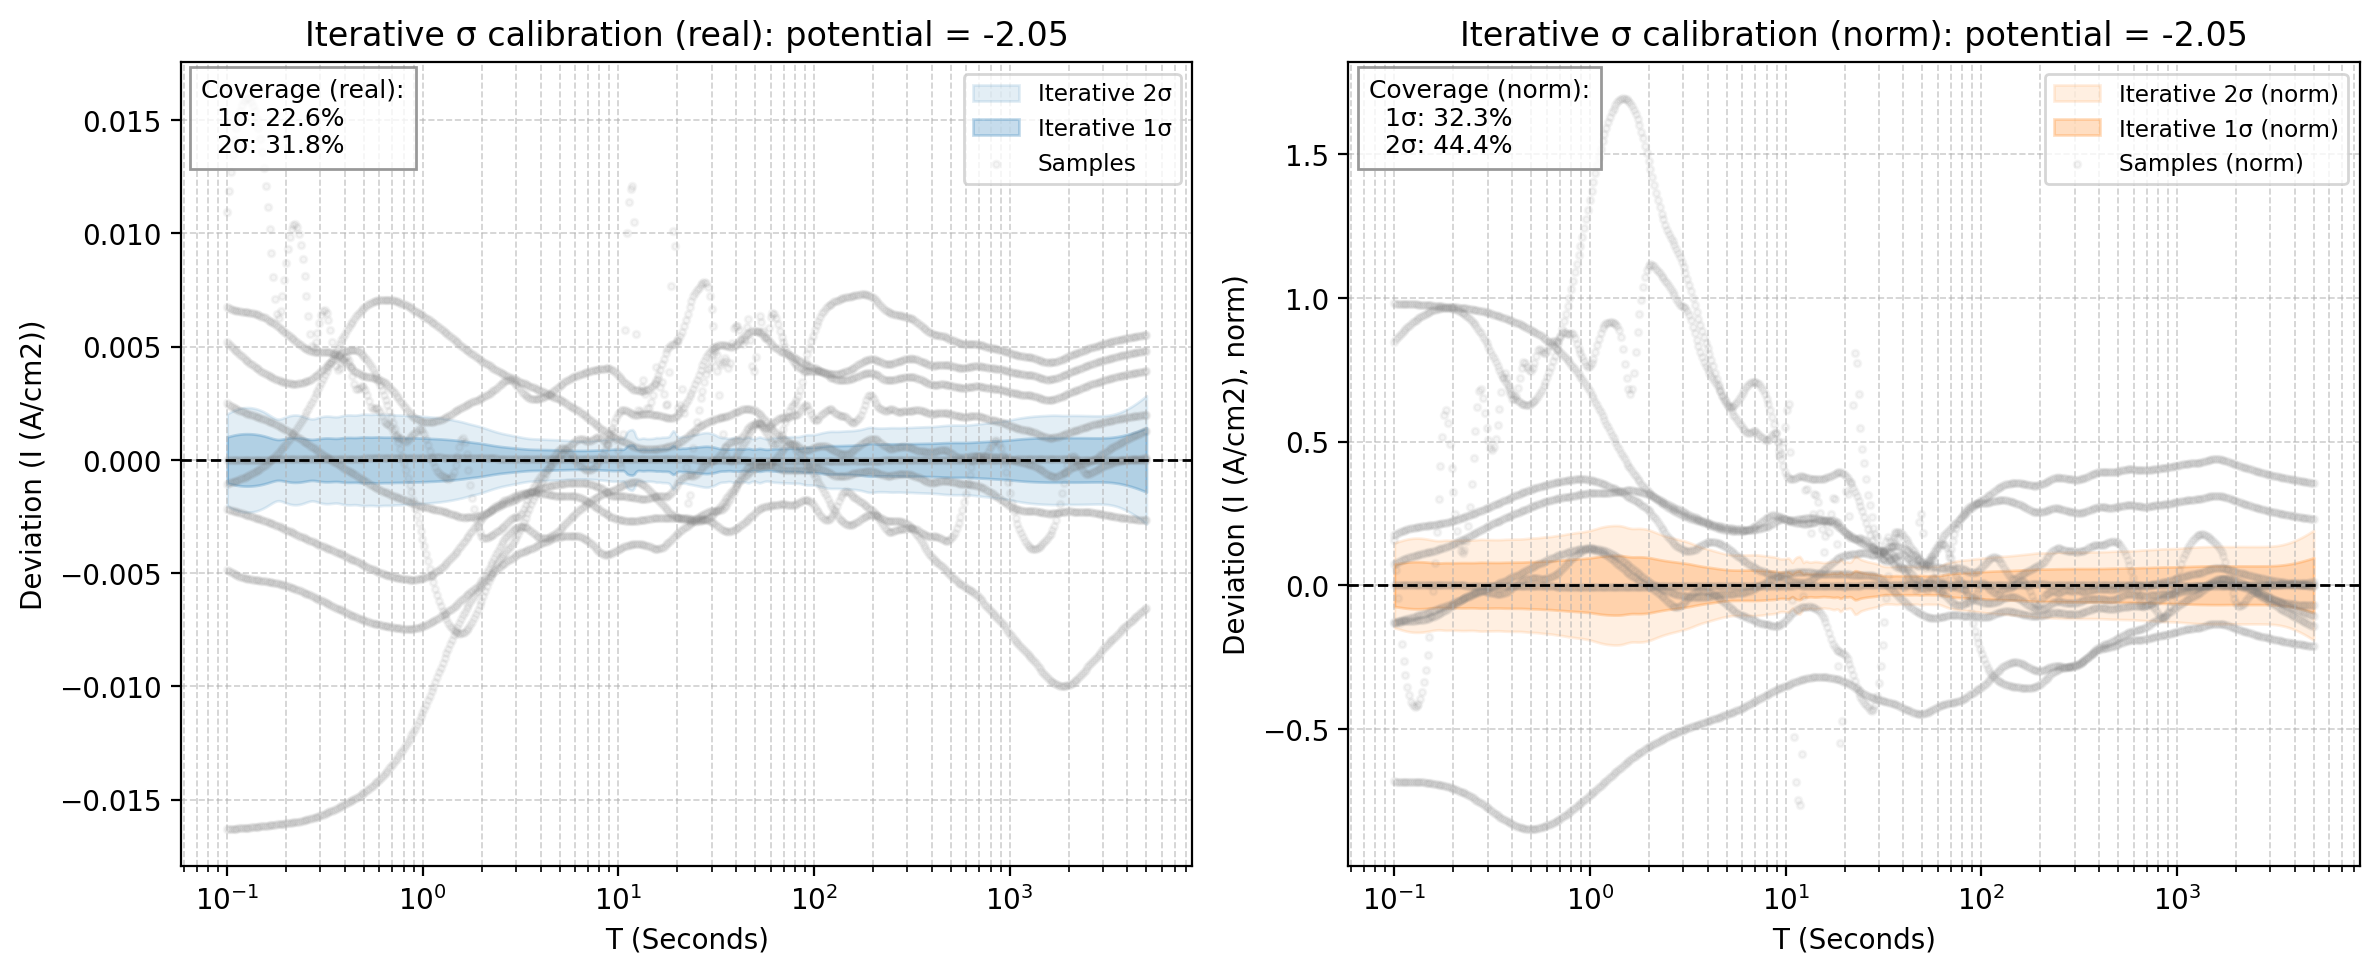

The table this chart was drawn from, first rows:
x_real, mean_real, std_real, 1sig_upper_real, 1sig_lower_real, 2sig_upper_real, 2sig_lower_real, sample_0_real, sample_1_real, sample_2_real, sample_3_real, sample_4_real, sample_5_real, sample_6_real, sample_7_real, sample_8_real, mean_norm, std_norm, 1sig_upper_norm, 1sig_lower_norm, 2sig_upper_norm, 2sig_lower_norm, sample_0_norm, sample_1_norm
0.1, -0.02944, 0.001016, -0.02842, -0.03046, -0.02741, -0.03147, -0.04574, -0.02944, -0.01851, -0.03161, -0.02695, -0.02271, -0.03049, -0.02423, -0.03429, 1.9, 0.07424, 1.974, 1.825, 2.048, 1.751, 2.88, 1.901
0.1022, -0.0294, 0.001039, -0.02836, -0.03044, -0.02732, -0.03148, -0.0457, -0.02941, -0.01753, -0.0316, -0.02697, -0.02271, -0.03042, -0.02428, -0.03431, 1.897, 0.07501, 1.972, 1.822, 2.047, 1.747, 2.878, 1.898
0.1044, -0.02936, 0.001062, -0.0283, -0.03043, -0.02724, -0.03149, -0.04566, -0.02937, -0.01663, -0.03158, -0.02698, -0.02271, -0.03036, -0.02433, -0.03433, 1.895, 0.07591, 1.971, 1.819, 2.046, 1.743, 2.875, 1.896
0.1067, -0.02932, 0.001082, -0.02824, -0.03041, -0.02716, -0.03149, -0.04561, -0.02933, -0.01584, -0.03157, -0.02699, -0.0227, -0.03029, -0.02437, -0.03434, 1.892, 0.07687, 1.969, 1.815, 2.046, 1.738, 2.872, 1.893
0.1091, -0.02928, 0.0011, -0.02818, -0.03038, -0.02708, -0.03148, -0.04557, -0.02928, -0.01516, -0.03155, -0.02699, -0.02268, -0.03022, -0.02441, -0.03434, 1.889, 0.07782, 1.967, 1.811, 2.045, 1.734, 2.869, 1.891
0.1115, -0.02924, 0.001116, -0.02812, -0.03035, -0.02701, -0.03147, -0.04552, -0.02924, -0.01458, -0.03153, -0.02699, -0.02265, -0.03015, -0.02444, -0.03433, 1.886, 0.07873, 1.965, 1.808, 2.044, 1.729, 2.866, 1.888
0.1139, -0.02919, 0.001129, -0.02806, -0.03032, -0.02693, -0.03145, -0.04547, -0.0292, -0.01411, -0.03151, -0.02698, -0.02262, -0.03008, -0.02448, -0.03432, 1.884, 0.07955, 1.963, 1.804, 2.043, 1.724, 2.863, 1.885
0.1164, -0.02915, 0.00114, -0.02801, -0.03029, -0.02687, -0.03143, -0.04542, -0.02915, -0.01373, -0.03149, -0.02697, -0.02258, -0.03, -0.0245, -0.0343, 1.881, 0.08026, 1.961, 1.8, 2.041, 1.72, 2.86, 1.882
0.1189, -0.0291, 0.001147, -0.02795, -0.03025, -0.0268, -0.03139, -0.04536, -0.0291, -0.01343, -0.03146, -0.02696, -0.02255, -0.02992, -0.02453, -0.03428, 1.877, 0.08085, 1.958, 1.797, 2.039, 1.716, 2.856, 1.879
0.1215, -0.02905, 0.001153, -0.0279, -0.0302, -0.02674, -0.03136, -0.04531, -0.02905, -0.01321, -0.03144, -0.02694, -0.02251, -0.02984, -0.02455, -0.03426, 1.874, 0.08132, 1.956, 1.793, 2.037, 1.712, 2.853, 1.875
0.1242, -0.029, 0.001156, -0.02784, -0.03015, -0.02669, -0.03131, -0.04525, -0.029, -0.01307, -0.03141, -0.02692, -0.02247, -0.02975, -0.02457, -0.03423, 1.871, 0.08167, 1.953, 1.789, 2.034, 1.708, 2.849, 1.872
0.1269, -0.02895, 0.001157, -0.02779, -0.0301, -0.02663, -0.03126, -0.04519, -0.02895, -0.01299, -0.03139, -0.0269, -0.02243, -0.02966, -0.02458, -0.03419, 1.868, 0.08189, 1.95, 1.786, 2.031, 1.704, 2.846, 1.869
0.1297, -0.02889, 0.001155, -0.02774, -0.03005, -0.02658, -0.0312, -0.04513, -0.02889, -0.01297, -0.03136, -0.02687, -0.02239, -0.02957, -0.0246, -0.03415, 1.864, 0.08198, 1.946, 1.782, 2.028, 1.7, 2.842, 1.865
0.1326, -0.02884, 0.001151, -0.02769, -0.02999, -0.02654, -0.03114, -0.04507, -0.02884, -0.01303, -0.03133, -0.02685, -0.02235, -0.02947, -0.02461, -0.03411, 1.861, 0.08196, 1.943, 1.779, 2.025, 1.697, 2.838, 1.862
0.1355, -0.02878, 0.001145, -0.02764, -0.02993, -0.02649, -0.03107, -0.045, -0.02878, -0.01314, -0.0313, -0.02682, -0.02231, -0.02937, -0.02461, -0.03407, 1.857, 0.08182, 1.939, 1.775, 2.021, 1.694, 2.834, 1.858
0.1384, -0.02873, 0.001137, -0.02759, -0.02986, -0.02645, -0.031, -0.04494, -0.02872, -0.01333, -0.03127, -0.02679, -0.02228, -0.02927, -0.02462, -0.03403, 1.854, 0.08157, 1.935, 1.772, 2.017, 1.69, 2.83, 1.854
0.1415, -0.02867, 0.001126, -0.02754, -0.0298, -0.02642, -0.03092, -0.04487, -0.02867, -0.01359, -0.03124, -0.02676, -0.02224, -0.02916, -0.02462, -0.03398, 1.85, 0.08121, 1.931, 1.769, 2.012, 1.687, 2.826, 1.851
0.1446, -0.02861, 0.001113, -0.0275, -0.02972, -0.02639, -0.03084, -0.04481, -0.02861, -0.01394, -0.03121, -0.02673, -0.02221, -0.02905, -0.02462, -0.03393, 1.846, 0.08077, 1.927, 1.765, 2.008, 1.684, 2.821, 1.847
0.1477, -0.02855, 0.001097, -0.02745, -0.02965, -0.02636, -0.03075, -0.04474, -0.02854, -0.01437, -0.03118, -0.0267, -0.02219, -0.02894, -0.02461, -0.03388, 1.842, 0.08025, 1.922, 1.762, 2.003, 1.682, 2.817, 1.843
0.151, -0.02849, 0.00108, -0.02741, -0.02957, -0.02633, -0.03065, -0.04467, -0.02848, -0.0149, -0.03115, -0.02667, -0.02216, -0.02882, -0.0246, -0.03383, 1.838, 0.07967, 1.918, 1.759, 1.998, 1.679, 2.812, 1.839
0.1543, -0.02843, 0.00106, -0.02737, -0.02949, -0.02631, -0.03055, -0.04459, -0.02842, -0.01553, -0.03111, -0.02664, -0.02214, -0.02869, -0.02459, -0.03378, 1.834, 0.07908, 1.913, 1.755, 1.992, 1.676, 2.808, 1.835
0.1577, -0.02837, 0.001037, -0.02733, -0.0294, -0.02629, -0.03044, -0.04452, -0.02835, -0.01627, -0.03108, -0.02661, -0.02212, -0.02857, -0.02458, -0.03373, 1.83, 0.07851, 1.909, 1.752, 1.987, 1.673, 2.803, 1.83
0.1611, -0.0283, 0.001013, -0.02729, -0.02931, -0.02628, -0.03033, -0.04445, -0.02829, -0.01712, -0.03105, -0.02658, -0.0221, -0.02844, -0.02456, -0.03368, 1.826, 0.07802, 1.904, 1.748, 1.982, 1.67, 2.799, 1.826
0.1647, -0.02824, 0.0009881, -0.02725, -0.02923, -0.02626, -0.03021, -0.04437, -0.02822, -0.01805, -0.03101, -0.02654, -0.02209, -0.0283, -0.02454, -0.03363, 1.822, 0.07768, 1.9, 1.744, 1.977, 1.667, 2.794, 1.822
0.1683, -0.02817, 0.0009629, -0.02721, -0.02913, -0.02625, -0.0301, -0.04429, -0.02815, -0.01904, -0.03098, -0.02651, -0.02208, -0.02816, -0.02452, -0.03358, 1.818, 0.07754, 1.895, 1.74, 1.973, 1.663, 2.789, 1.817
0.172, -0.02811, 0.000939, -0.02717, -0.02904, -0.02623, -0.02998, -0.04422, -0.02808, -0.02002, -0.03094, -0.02648, -0.02207, -0.02802, -0.02449, -0.03352, 1.813, 0.07762, 1.891, 1.736, 1.969, 1.658, 2.784, 1.813
0.1757, -0.02804, 0.0009187, -0.02712, -0.02896, -0.0262, -0.02987, -0.04414, -0.02801, -0.02091, -0.0309, -0.02645, -0.02206, -0.02787, -0.02446, -0.03347, 1.809, 0.07791, 1.887, 1.731, 1.965, 1.653, 2.779, 1.808
0.1796, -0.02797, 0.0009046, -0.02706, -0.02887, -0.02616, -0.02978, -0.04406, -0.02794, -0.02154, -0.03087, -0.02642, -0.02205, -0.02772, -0.02442, -0.03342, 1.805, 0.07826, 1.883, 1.726, 1.961, 1.648, 2.774, 1.804
0.1835, -0.0279, 0.0009007, -0.027, -0.0288, -0.0261, -0.0297, -0.04398, -0.02787, -0.02165, -0.03083, -0.02639, -0.02204, -0.02756, -0.02438, -0.03337, 1.8, 0.07844, 1.878, 1.722, 1.957, 1.643, 2.769, 1.799
0.1875, -0.02783, 0.0009071, -0.02692, -0.02873, -0.02601, -0.02964, -0.0439, -0.0278, -0.02123, -0.03079, -0.02636, -0.02203, -0.0274, -0.02434, -0.03332, 1.795, 0.07839, 1.874, 1.717, 1.952, 1.639, 2.764, 1.795
0.1916, -0.02775, 0.0009194, -0.02683, -0.02867, -0.02591, -0.02959, -0.04382, -0.02772, -0.02053, -0.03076, -0.02633, -0.02202, -0.02724, -0.0243, -0.03326, 1.791, 0.07827, 1.869, 1.712, 1.947, 1.634, 2.759, 1.79
0.1958, -0.02768, 0.0009344, -0.02674, -0.02861, -0.02581, -0.02955, -0.04374, -0.02765, -0.01972, -0.03072, -0.0263, -0.02201, -0.02706, -0.02424, -0.03321, 1.786, 0.07821, 1.864, 1.708, 1.942, 1.629, 2.754, 1.785
0.2001, -0.0276, 0.0009497, -0.02665, -0.02855, -0.0257, -0.0295, -0.04365, -0.02758, -0.01892, -0.03068, -0.02627, -0.022, -0.02689, -0.02419, -0.03316, 1.781, 0.07825, 1.859, 1.703, 1.937, 1.624, 2.749, 1.78
0.2045, -0.02752, 0.0009639, -0.02656, -0.02849, -0.0256, -0.02945, -0.04357, -0.0275, -0.01821, -0.03064, -0.02625, -0.02199, -0.02671, -0.02413, -0.03311, 1.776, 0.07837, 1.854, 1.698, 1.933, 1.619, 2.743, 1.775
0.209, -0.02745, 0.0009757, -0.02647, -0.02842, -0.0255, -0.0294, -0.04348, -0.02742, -0.01762, -0.0306, -0.02622, -0.02198, -0.02652, -0.02407, -0.03306, 1.771, 0.07854, 1.85, 1.692, 1.928, 1.614, 2.738, 1.77
0.2136, -0.02737, 0.0009845, -0.02639, -0.02835, -0.0254, -0.02934, -0.04339, -0.02734, -0.01718, -0.03056, -0.02619, -0.02197, -0.02633, -0.024, -0.03301, 1.766, 0.07871, 1.845, 1.687, 1.923, 1.609, 2.732, 1.765
0.2183, -0.02729, 0.0009899, -0.0263, -0.02828, -0.02531, -0.02927, -0.0433, -0.02727, -0.0169, -0.03052, -0.02617, -0.02196, -0.02613, -0.02392, -0.03296, 1.761, 0.07884, 1.84, 1.682, 1.919, 1.603, 2.727, 1.76
0.2231, -0.02721, 0.0009915, -0.02622, -0.02821, -0.02523, -0.0292, -0.04321, -0.02719, -0.01679, -0.03048, -0.02614, -0.02195, -0.02593, -0.02385, -0.03291, 1.756, 0.0789, 1.835, 1.677, 1.914, 1.598, 2.721, 1.755
0.2279, -0.02713, 0.0009895, -0.02615, -0.02812, -0.02516, -0.02911, -0.04312, -0.02711, -0.01686, -0.03044, -0.02612, -0.02194, -0.02573, -0.02376, -0.03287, 1.751, 0.0789, 1.83, 1.672, 1.909, 1.593, 2.715, 1.75
0.2329, -0.02706, 0.000984, -0.02607, -0.02804, -0.02509, -0.02902, -0.04303, -0.02703, -0.01709, -0.0304, -0.02609, -0.02193, -0.02552, -0.02367, -0.03282, 1.746, 0.07884, 1.824, 1.667, 1.903, 1.588, 2.709, 1.745
0.2381, -0.02698, 0.0009751, -0.026, -0.02795, -0.02503, -0.02893, -0.04293, -0.02694, -0.01749, -0.03036, -0.02607, -0.02191, -0.02531, -0.02358, -0.03277, 1.74, 0.07874, 1.819, 1.662, 1.898, 1.583, 2.703, 1.739
0.2433, -0.02689, 0.0009635, -0.02593, -0.02786, -0.02497, -0.02882, -0.04283, -0.02686, -0.01803, -0.03031, -0.02604, -0.02189, -0.02509, -0.02348, -0.03272, 1.735, 0.07866, 1.814, 1.657, 1.893, 1.578, 2.697, 1.734
0.2486, -0.02681, 0.0009498, -0.02586, -0.02776, -0.02491, -0.02871, -0.04273, -0.02678, -0.01871, -0.03027, -0.02601, -0.02186, -0.02486, -0.02337, -0.03268, 1.73, 0.07864, 1.809, 1.651, 1.887, 1.573, 2.691, 1.729
0.2541, -0.02673, 0.0009353, -0.0258, -0.02767, -0.02486, -0.0286, -0.04263, -0.02669, -0.01948, -0.03022, -0.02599, -0.02183, -0.02463, -0.02326, -0.03263, 1.725, 0.07874, 1.804, 1.646, 1.882, 1.567, 2.684, 1.723
0.2596, -0.02665, 0.0009215, -0.02573, -0.02757, -0.02481, -0.02849, -0.04253, -0.02661, -0.02027, -0.03018, -0.02596, -0.02179, -0.0244, -0.02314, -0.03259, 1.719, 0.07897, 1.798, 1.641, 1.877, 1.562, 2.678, 1.718
0.2653, -0.02657, 0.0009104, -0.02566, -0.02748, -0.02475, -0.02839, -0.04242, -0.02653, -0.02099, -0.03013, -0.02593, -0.02175, -0.02416, -0.02302, -0.03254, 1.714, 0.07931, 1.793, 1.635, 1.873, 1.555, 2.671, 1.712
0.2711, -0.02648, 0.0009048, -0.02558, -0.02739, -0.02467, -0.02829, -0.04231, -0.02644, -0.02145, -0.03008, -0.02591, -0.02169, -0.02392, -0.02289, -0.03249, 1.709, 0.07966, 1.788, 1.629, 1.868, 1.549, 2.664, 1.707
0.2771, -0.0264, 0.0009076, -0.02549, -0.0273, -0.02458, -0.02821, -0.0422, -0.02635, -0.02146, -0.03003, -0.02588, -0.02163, -0.02367, -0.02275, -0.03244, 1.703, 0.07981, 1.783, 1.623, 1.863, 1.544, 2.657, 1.701
0.2831, -0.02631, 0.0009168, -0.02539, -0.02723, -0.02448, -0.02814, -0.04209, -0.02627, -0.02111, -0.02998, -0.02585, -0.02155, -0.02342, -0.0226, -0.0324, 1.698, 0.07978, 1.777, 1.618, 1.857, 1.538, 2.65, 1.696
0.2893, -0.02622, 0.0009288, -0.02529, -0.02715, -0.02436, -0.02808, -0.04197, -0.02618, -0.0206, -0.02993, -0.02582, -0.02147, -0.02316, -0.02245, -0.03235, 1.692, 0.07969, 1.772, 1.612, 1.851, 1.532, 2.643, 1.69
0.2957, -0.02613, 0.000941, -0.02519, -0.02707, -0.02425, -0.02801, -0.04186, -0.02609, -0.02009, -0.02988, -0.02578, -0.02138, -0.0229, -0.02229, -0.0323, 1.686, 0.07959, 1.766, 1.606, 1.845, 1.527, 2.636, 1.684
0.3022, -0.02604, 0.0009518, -0.02509, -0.02699, -0.02414, -0.02795, -0.04174, -0.026, -0.01966, -0.02982, -0.02575, -0.02129, -0.02264, -0.02213, -0.03225, 1.68, 0.07952, 1.76, 1.601, 1.839, 1.521, 2.628, 1.678
0.3088, -0.02595, 0.0009602, -0.02499, -0.02691, -0.02403, -0.02787, -0.04161, -0.02591, -0.01936, -0.02977, -0.02571, -0.02119, -0.02238, -0.02196, -0.0322, 1.674, 0.07945, 1.754, 1.595, 1.833, 1.516, 2.62, 1.673
0.3156, -0.02586, 0.0009654, -0.0249, -0.02683, -0.02393, -0.02779, -0.04149, -0.02582, -0.01923, -0.02971, -0.02568, -0.0211, -0.02211, -0.0218, -0.03214, 1.669, 0.07938, 1.748, 1.589, 1.827, 1.51, 2.612, 1.667
0.3225, -0.02577, 0.0009674, -0.0248, -0.02674, -0.02383, -0.0277, -0.04136, -0.02573, -0.01927, -0.02965, -0.02564, -0.021, -0.02184, -0.02163, -0.03209, 1.663, 0.07931, 1.742, 1.583, 1.821, 1.504, 2.605, 1.661
0.3296, -0.02568, 0.0009664, -0.02471, -0.02664, -0.02374, -0.02761, -0.04123, -0.02563, -0.01948, -0.0296, -0.0256, -0.02091, -0.02157, -0.02146, -0.03204, 1.657, 0.07925, 1.736, 1.577, 1.815, 1.498, 2.596, 1.655
0.3368, -0.02558, 0.000963, -0.02462, -0.02654, -0.02366, -0.02751, -0.0411, -0.02554, -0.01984, -0.02954, -0.02556, -0.02083, -0.0213, -0.02128, -0.03199, 1.651, 0.07923, 1.73, 1.571, 1.809, 1.492, 2.588, 1.649
0.3442, -0.02549, 0.0009583, -0.02453, -0.02644, -0.02357, -0.0274, -0.04097, -0.02544, -0.02029, -0.02947, -0.02552, -0.02075, -0.02103, -0.02111, -0.03193, 1.644, 0.07928, 1.724, 1.565, 1.803, 1.486, 2.58, 1.642
0.3517, -0.02539, 0.0009538, -0.02444, -0.02634, -0.02348, -0.0273, -0.04084, -0.02534, -0.02077, -0.02941, -0.02547, -0.02068, -0.02077, -0.02094, -0.03187, 1.638, 0.07942, 1.718, 1.559, 1.797, 1.479, 2.571, 1.636
0.3594, -0.02529, 0.0009517, -0.02434, -0.02624, -0.02339, -0.02719, -0.0407, -0.02524, -0.02114, -0.02935, -0.02542, -0.02062, -0.0205, -0.02077, -0.03182, 1.632, 0.07964, 1.711, 1.552, 1.791, 1.473, 2.563, 1.63
... 440 more rows
